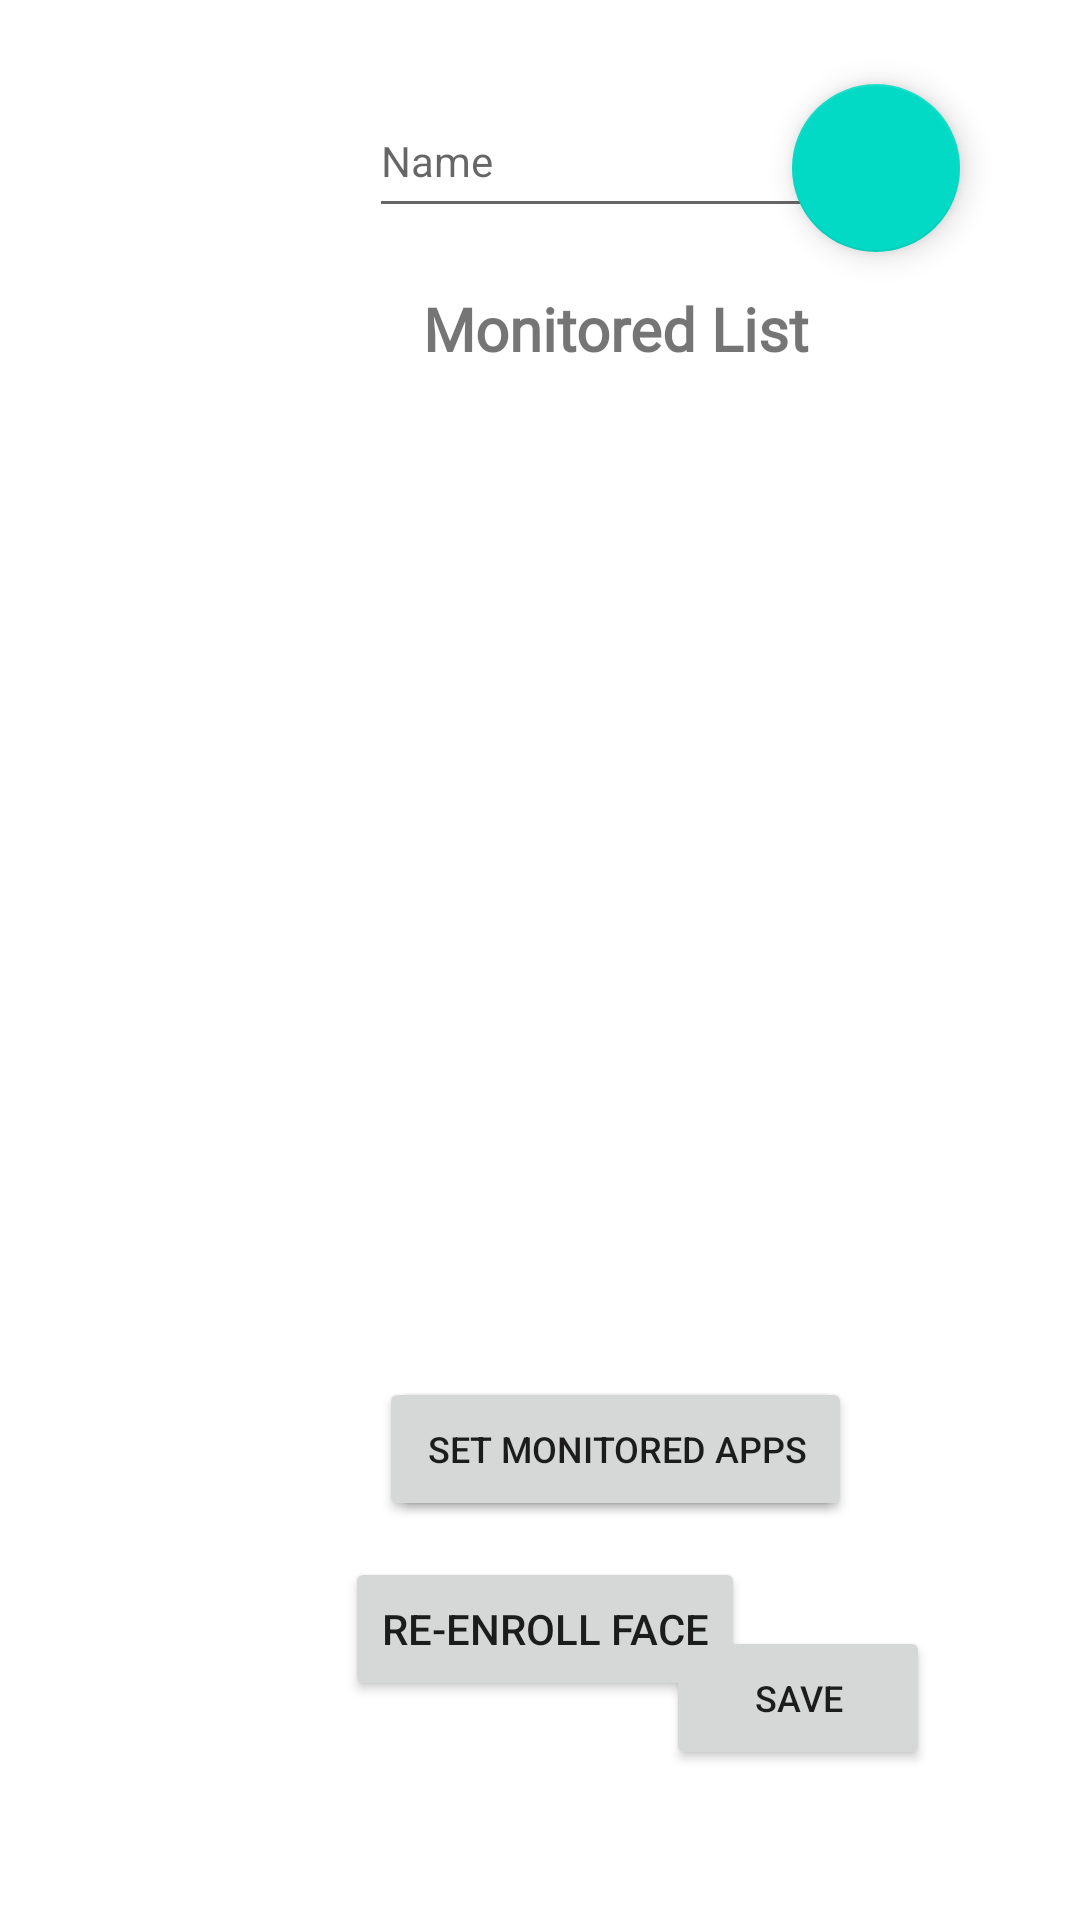

Write the Android layout XML for this screen, with the resource values it uses.
<!-- AndroidManifest.xml: application theme Theme.PrivaSee -->
<!-- res/layout/fragment_user_info_update.xml -->
<?xml version="1.0" encoding="utf-8"?>
<androidx.constraintlayout.widget.ConstraintLayout xmlns:android="http://schemas.android.com/apk/res/android"
    xmlns:app="http://schemas.android.com/apk/res-auto"
    xmlns:tools="http://schemas.android.com/tools"
    android:layout_width="match_parent"
    android:layout_height="match_parent"
    tools:context=".ui.users.userInfoUpdate.UserInfoUpdateFragment">

    <EditText
        android:id="@+id/update_name"
        android:layout_width="wrap_content"
        android:layout_height="wrap_content"
        android:layout_marginStart="123dp"
        android:layout_marginTop="28dp"
        android:layout_marginEnd="124dp"
        android:ems="10"
        android:hint="Name"
        android:inputType="textPersonName"
        android:minHeight="48dp"
        android:textSize="14sp"
        app:layout_constraintEnd_toEndOf="parent"
        app:layout_constraintHorizontal_bias="0.0"
        app:layout_constraintStart_toStartOf="parent"
        app:layout_constraintTop_toTopOf="parent" />

    <Button
        android:id="@+id/btnUserSetControlled"
        android:layout_width="wrap_content"
        android:layout_height="wrap_content"
        android:layout_marginTop="20dp"
        android:text="Set Controlled Apps"
        android:textSize="12sp"
        app:layout_constraintEnd_toEndOf="@+id/rvAppList"
        app:layout_constraintStart_toStartOf="@+id/rvAppList"
        app:layout_constraintTop_toBottomOf="@+id/rvAppList" />

    <Button
        android:id="@+id/btnUserSetMonitored"
        android:layout_width="wrap_content"
        android:layout_height="wrap_content"
        android:layout_marginTop="20dp"
        android:text="Set Monitored Apps"
        android:textSize="12sp"
        app:layout_constraintEnd_toEndOf="@+id/rvAppList"
        app:layout_constraintHorizontal_bias="0.504"
        app:layout_constraintStart_toStartOf="@+id/rvAppList"
        app:layout_constraintTop_toBottomOf="@+id/rvAppList" />

    <Button
        android:id="@+id/btnUserUpdateSave"
        android:layout_width="wrap_content"
        android:layout_height="wrap_content"
        android:layout_marginEnd="50dp"
        android:layout_marginBottom="50dp"
        android:text="Save"
        android:textSize="12sp"
        app:layout_constraintBottom_toBottomOf="parent"
        app:layout_constraintEnd_toEndOf="parent" />

    <androidx.recyclerview.widget.RecyclerView
        android:id="@+id/rvAppList"
        android:layout_width="300dp"
        android:layout_height="300dp"
        android:layout_marginTop="16dp"
        app:layout_constraintEnd_toEndOf="@+id/tvRestrictionType"
        app:layout_constraintHorizontal_bias="0.503"
        app:layout_constraintStart_toStartOf="@+id/tvRestrictionType"
        app:layout_constraintTop_toBottomOf="@+id/tvRestrictionType" />

    <Button
        android:id="@+id/reEnroll"
        android:layout_width="wrap_content"
        android:layout_height="wrap_content"
        android:layout_marginTop="80dp"
        android:text="Re-Enroll Face"
        app:layout_constraintEnd_toEndOf="parent"
        app:layout_constraintHorizontal_bias="0.507"
        app:layout_constraintStart_toStartOf="parent"
        app:layout_constraintTop_toBottomOf="@+id/rvAppList" />

    <TextView
        android:id="@+id/tvRestrictionType"
        android:layout_width="wrap_content"
        android:layout_height="wrap_content"
        android:layout_marginTop="20dp"
        android:fontFamily="@font/open_sans"
        android:text="Monitored List"
        android:textSize="20sp"
        android:textStyle="bold"
        app:layout_constraintEnd_toEndOf="@+id/update_name"
        app:layout_constraintHorizontal_bias="0.518"
        app:layout_constraintStart_toStartOf="@+id/update_name"
        app:layout_constraintTop_toBottomOf="@+id/update_name" />

    <com.google.android.material.floatingactionbutton.FloatingActionButton
        android:id="@+id/btnDeleteUser"
        android:layout_width="wrap_content"
        android:layout_height="wrap_content"
        android:layout_marginTop="28dp"
        android:layout_marginEnd="40dp"
        android:clickable="true"
        android:src="@drawable/baseline_delete_24"
        app:layout_constraintEnd_toEndOf="parent"
        app:layout_constraintTop_toTopOf="parent"
        tools:ignore="SpeakableTextPresentCheck" />

</androidx.constraintlayout.widget.ConstraintLayout>
<!-- resources referenced by this layout -->
<resources>
  <style name="Theme.PrivaSee" parent="Theme.MaterialComponents.Light.NoActionBar">
          
          <item name="colorPrimary">@color/purple_500</item>
          <item name="colorPrimaryVariant">@color/purple_700</item>
          <item name="colorOnPrimary">@color/white</item>
          
          <item name="colorSecondary">@color/teal_200</item>
          <item name="colorSecondaryVariant">@color/teal_700</item>
          <item name="colorOnSecondary">@color/black</item>
          
          <item name="android:statusBarColor">?attr/colorPrimaryVariant</item>
          
      </style>
  <color name="purple_500">#FF6200EE</color>
  <color name="purple_700">#FF3700B3</color>
  <color name="white">#FFFFFFFF</color>
  <color name="teal_200">#FF03DAC5</color>
  <color name="teal_700">#FF018786</color>
  <color name="black">#FF000000</color>
</resources>
